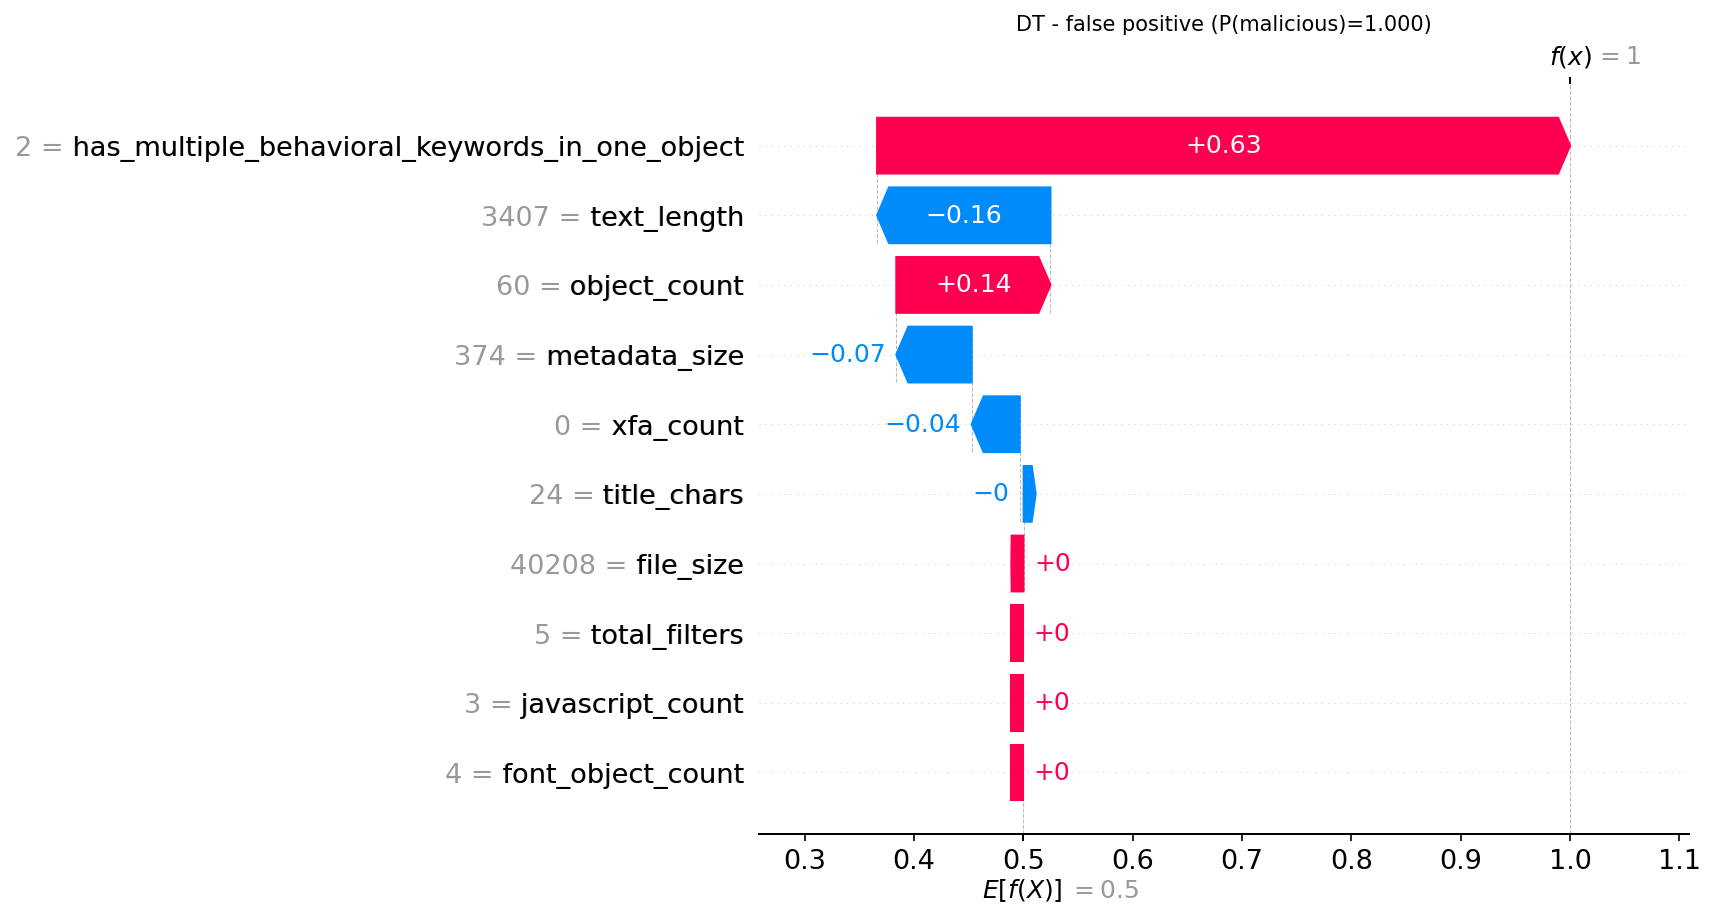

The data file committed next to this chart (first rows):
actual, predicted, probability_malicious, feature, feature_value, shap_value
0, 1, 1.0, has_multiple_behavioral_keywords_in_one_…, 2.0, 0.6338
0, 1, 1.0, text_length, 3407, -0.1586
0, 1, 1.0, object_count, 60.0, 0.141
0, 1, 1.0, metadata_size, 374.0, -0.0689
0, 1, 1.0, xfa_count, 0.0, -0.04393
0, 1, 1.0, title_chars, 24.0, -0.003649
0, 1, 1.0, file_size, 40208, 0.0002699
0, 1, 1.0, total_filters, 5.0, 0.0
0, 1, 1.0, javascript_count, 3.0, 0.0
0, 1, 1.0, font_object_count, 4.0, 0.0
